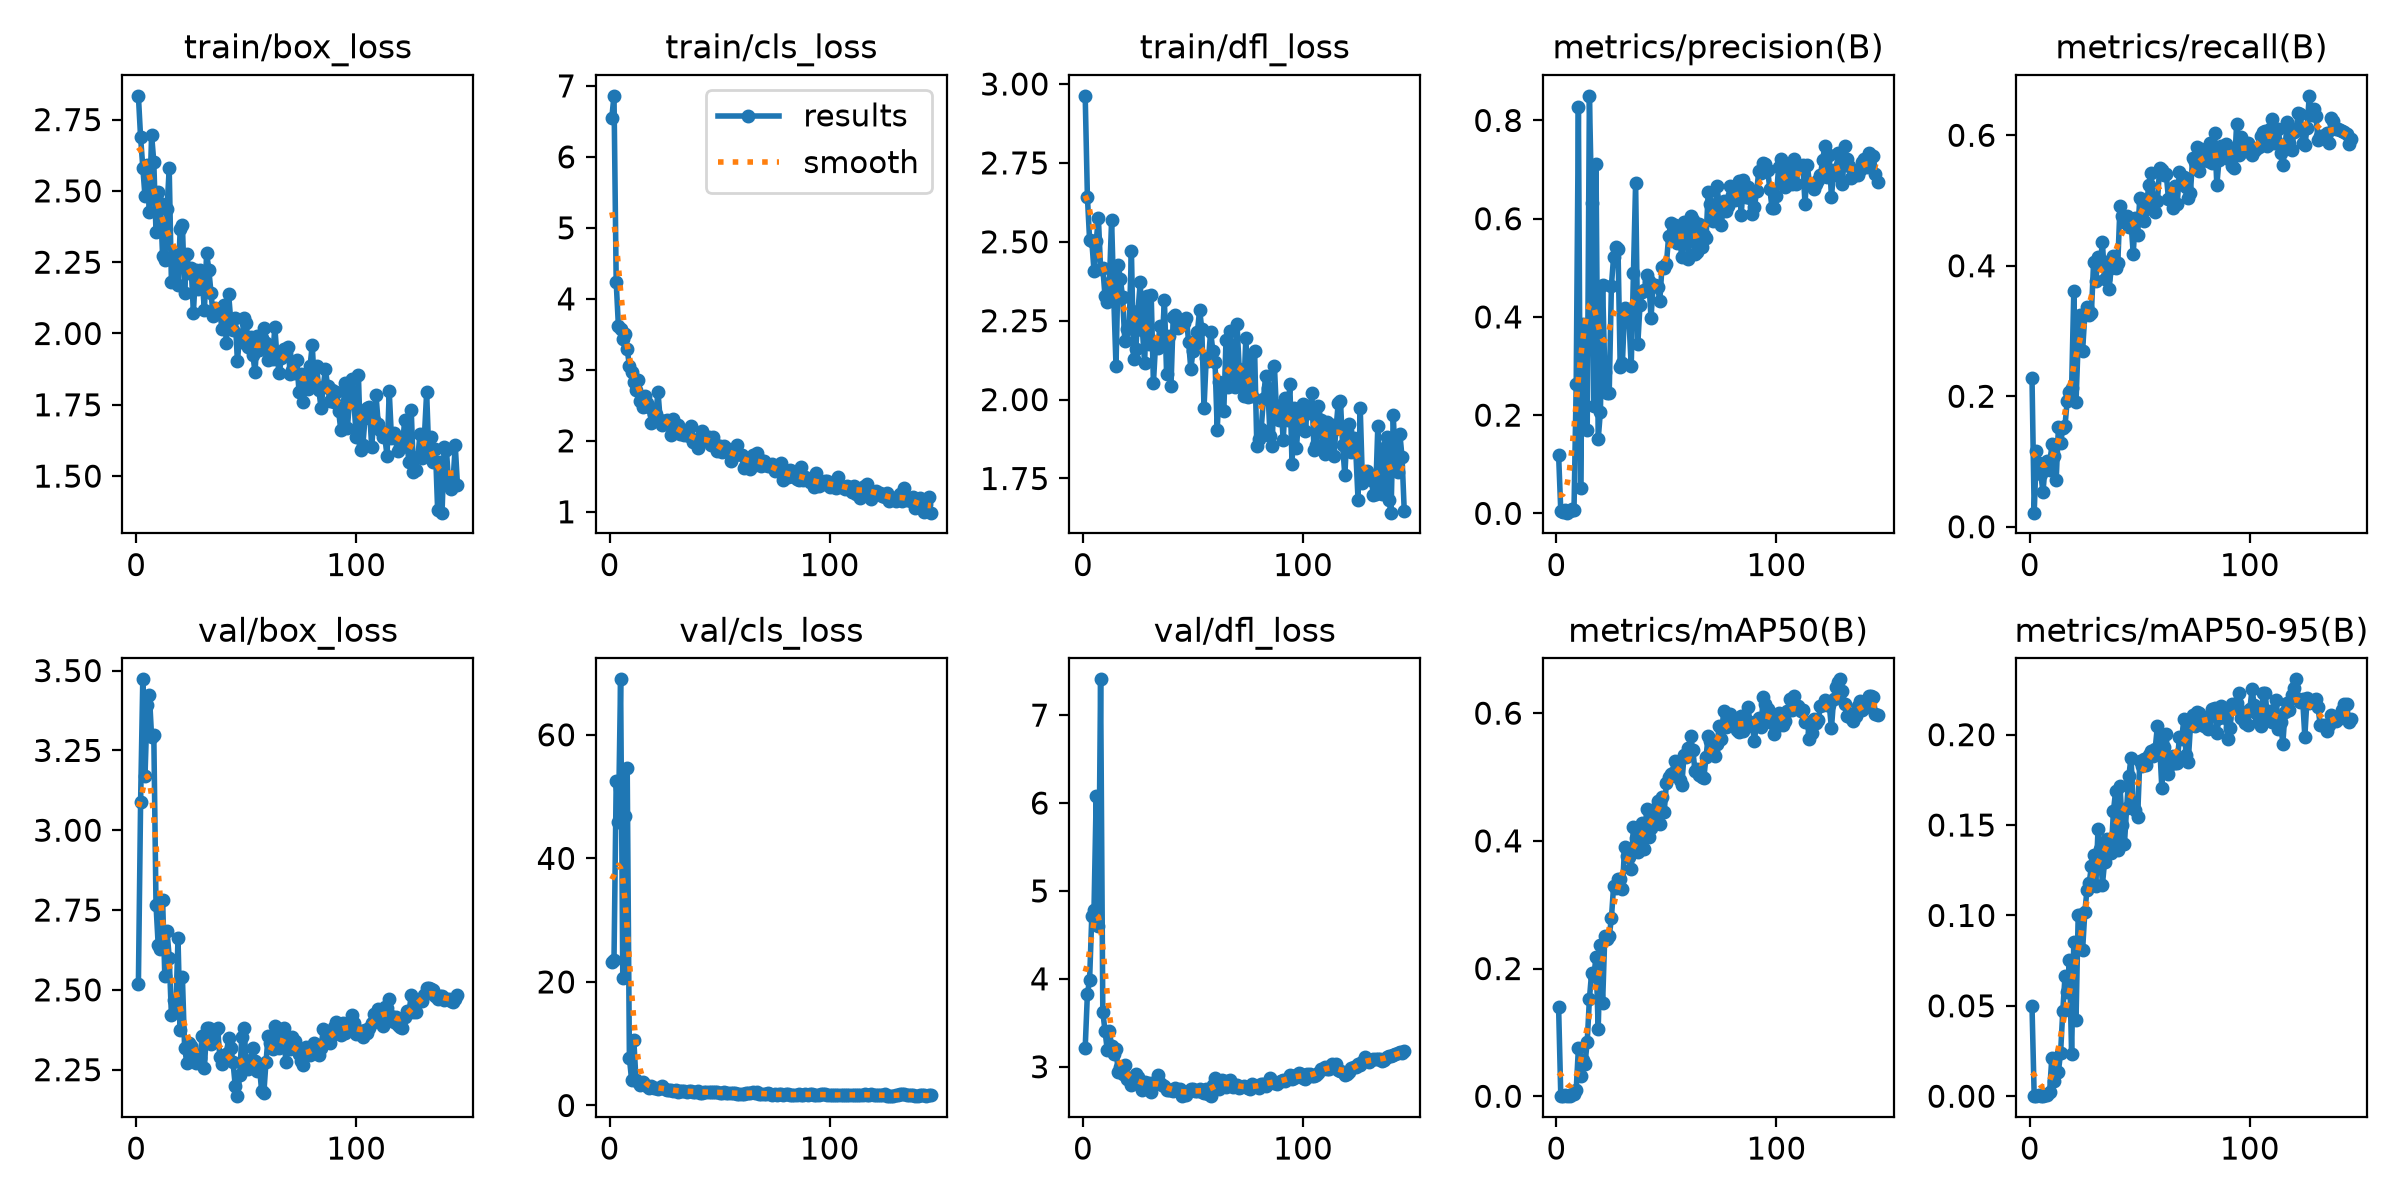

Values plotted in this chart, from the file beside it:
epoch, time, train/box_loss, train/cls_loss, train/dfl_loss, metrics/precision(B), metrics/recall(B), metrics/mAP50(B), metrics/mAP50-95(B), val/box_loss, val/cls_loss, val/dfl_loss, lr/pg0, lr/pg1, lr/pg2
1, 4.5, 2.833, 6.551, 2.963, 0.1193, 0.2281, 0.1402, 0.04976, 2.52, 23.2, 3.217, 0.0003819, 0.0003819, 0.0003819
2, 8.693, 2.687, 6.86, 2.643, 0.00436, 0.02158, 0.00042, 6e-05, 3.089, 23.52, 3.831, 0.0007933, 0.0007933, 0.0007933
3, 11.66, 2.582, 4.236, 2.506, 0.00306, 0.1156, 0.0008, 0.00015, 3.473, 52.5, 3.986, 0.001199, 0.001199, 0.001199
4, 14.04, 2.48, 3.617, 2.503, 0.00659, 0.0972, 0.00212, 0.00044, 3.169, 45.85, 4.715, 0.001225, 0.001225, 0.001225
5, 16.58, 2.591, 3.573, 2.408, 0.00147, 0.08057, 0.00017, 3e-05, 3.393, 68.98, 4.783, 0.001217, 0.001217, 0.001217
6, 19.64, 2.427, 3.432, 2.502, 0.00479, 0.0531, 0.00051, 0.0001, 3.424, 20.56, 6.077, 0.001209, 0.001209, 0.001209
7, 22.87, 2.697, 3.51, 2.575, 0.00895, 0.09466, 0.0029, 0.00057, 3.293, 46.9, 4.595, 0.0012, 0.0012, 0.0012
8, 25.63, 2.601, 3.293, 2.415, 0.00727, 0.1015, 0.00336, 0.00081, 3.299, 54.67, 7.407, 0.001192, 0.001192, 0.001192
9, 27.97, 2.355, 3.053, 2.418, 0.2627, 0.08651, 0.00938, 0.00247, 2.767, 7.699, 3.624, 0.001184, 0.001184, 0.001184
10, 30.55, 2.496, 2.973, 2.328, 0.8265, 0.1268, 0.07564, 0.02114, 2.64, 4.117, 3.405, 0.001176, 0.001176, 0.001176
11, 32.92, 2.459, 2.835, 2.308, 0.05224, 0.1078, 0.03176, 0.00845, 2.629, 10.6, 3.195, 0.001167, 0.001167, 0.001167
12, 34.72, 2.272, 2.716, 2.37, 0.3865, 0.07213, 0.05657, 0.01298, 2.783, 4.104, 3.405, 0.001159, 0.001159, 0.001159
13, 37.35, 2.259, 2.851, 2.568, 0.3318, 0.1522, 0.05122, 0.01354, 2.545, 3.738, 3.233, 0.001151, 0.001151, 0.001151
14, 38.83, 2.435, 2.566, 2.32, 0.1705, 0.1287, 0.08479, 0.02417, 2.686, 3.264, 3.141, 0.001143, 0.001143, 0.001143
15, 40.34, 2.579, 2.481, 2.105, 0.8501, 0.1506, 0.1522, 0.04721, 2.601, 3.849, 3.203, 0.001135, 0.001135, 0.001135
16, 42.42, 2.181, 2.635, 2.426, 0.6318, 0.1549, 0.1933, 0.0664, 2.421, 3.265, 2.941, 0.001126, 0.001126, 0.001126
17, 44.59, 2.25, 2.535, 2.382, 0.2184, 0.1931, 0.1879, 0.05753, 2.467, 3.164, 2.996, 0.001118, 0.001118, 0.001118
18, 47.44, 2.275, 2.471, 2.324, 0.7118, 0.2062, 0.218, 0.0755, 2.434, 2.829, 2.913, 0.00111, 0.00111, 0.00111
19, 48.84, 2.172, 2.257, 2.186, 0.1511, 0.2124, 0.1057, 0.02359, 2.661, 3.101, 3.018, 0.001102, 0.001102, 0.001102
20, 51.14, 2.368, 2.373, 2.225, 0.2073, 0.3609, 0.2376, 0.08518, 2.375, 2.78, 2.861, 0.001093, 0.001093, 0.001093
21, 52.49, 2.381, 2.374, 2.234, 0.4658, 0.1916, 0.1455, 0.04221, 2.54, 2.88, 2.868, 0.001085, 0.001085, 0.001085
22, 55.38, 2.143, 2.69, 2.472, 0.2884, 0.284, 0.2515, 0.1004, 2.319, 2.663, 2.791, 0.001077, 0.001077, 0.001077
23, 57.23, 2.28, 2.291, 2.127, 0.2441, 0.3238, 0.246, 0.09997, 2.272, 2.84, 2.831, 0.001069, 0.001069, 0.001069
24, 58.75, 2.212, 2.222, 2.159, 0.2445, 0.27, 0.2505, 0.08083, 2.335, 3.088, 2.921, 0.00106, 0.00106, 0.00106
25, 60.56, 2.228, 2.279, 2.28, 0.4637, 0.3246, 0.2785, 0.1017, 2.324, 2.714, 2.889, 0.001052, 0.001052, 0.001052
26, 62.53, 2.072, 2.294, 2.371, 0.5223, 0.3364, 0.3295, 0.1142, 2.301, 2.579, 2.808, 0.001044, 0.001044, 0.001044
27, 64.48, 2.223, 2.25, 2.221, 0.5419, 0.3238, 0.3263, 0.1179, 2.271, 2.582, 2.739, 0.001035, 0.001035, 0.001035
28, 65.75, 2.156, 2.081, 2.115, 0.539, 0.3277, 0.3398, 0.1273, 2.29, 2.538, 2.83, 0.001027, 0.001027, 0.001027
29, 68.27, 2.222, 2.303, 2.328, 0.2979, 0.4056, 0.3409, 0.1332, 2.287, 2.413, 2.792, 0.001019, 0.001019, 0.001019
30, 69.91, 2.185, 2.148, 2.175, 0.3057, 0.3768, 0.3246, 0.116, 2.355, 2.444, 2.814, 0.001011, 0.001011, 0.001011
31, 71.79, 2.082, 2.229, 2.33, 0.4178, 0.4127, 0.3903, 0.1478, 2.256, 2.256, 2.716, 0.001002, 0.001002, 0.001002
32, 73.3, 2.283, 2.097, 2.051, 0.3981, 0.4034, 0.3766, 0.137, 2.38, 2.296, 2.804, 0.0009942, 0.0009942, 0.0009942
33, 75.29, 2.224, 2.136, 2.179, 0.3915, 0.4357, 0.3752, 0.117, 2.382, 2.303, 2.835, 0.000986, 0.000986, 0.000986
34, 76.63, 2.142, 2.081, 2.165, 0.2992, 0.3791, 0.3562, 0.1298, 2.331, 2.405, 2.902, 0.0009778, 0.0009778, 0.0009778
35, 78.42, 2.061, 2.102, 2.235, 0.4894, 0.405, 0.4215, 0.1423, 2.357, 2.24, 2.818, 0.0009695, 0.0009695, 0.0009695
36, 80.78, 2.091, 2.064, 2.184, 0.6728, 0.3641, 0.4041, 0.1402, 2.37, 2.372, 2.787, 0.0009612, 0.0009612, 0.0009612
37, 84, 2.077, 2.206, 2.315, 0.3452, 0.396, 0.3824, 0.1346, 2.38, 2.292, 2.777, 0.000953, 0.000953, 0.000953
38, 85.54, 2.077, 1.979, 2.08, 0.4245, 0.4143, 0.4113, 0.1575, 2.291, 2.239, 2.731, 0.0009447, 0.0009447, 0.0009447
39, 87.32, 2.015, 2.006, 2.202, 0.4497, 0.396, 0.4281, 0.1688, 2.268, 2.233, 2.737, 0.0009365, 0.0009365, 0.0009365
40, 88.82, 2.099, 1.893, 2.043, 0.4548, 0.4049, 0.3868, 0.1363, 2.285, 2.341, 2.735, 0.0009283, 0.0009283, 0.0009283
41, 90.94, 1.967, 1.973, 2.262, 0.4859, 0.4915, 0.4504, 0.1718, 2.299, 2.096, 2.722, 0.00092, 0.00092, 0.00092
42, 93.79, 2.139, 2.135, 2.268, 0.4736, 0.4769, 0.4062, 0.1499, 2.349, 2.1, 2.759, 0.0009118, 0.0009118, 0.0009118
43, 95.64, 2.043, 2.018, 2.228, 0.3982, 0.4668, 0.4208, 0.1393, 2.319, 2.201, 2.74, 0.0009035, 0.0009035, 0.0009035
44, 97.31, 2.012, 2.057, 2.236, 0.4655, 0.4767, 0.4379, 0.1593, 2.274, 2.166, 2.748, 0.0008952, 0.0008952, 0.0008952
45, 99.5, 2.053, 2.052, 2.248, 0.4658, 0.4601, 0.4494, 0.177, 2.2, 2.154, 2.665, 0.000887, 0.000887, 0.000887
46, 101.6, 1.903, 1.948, 2.243, 0.4602, 0.4663, 0.4626, 0.1873, 2.167, 2.112, 2.686, 0.0008787, 0.0008787, 0.0008787
47, 104.1, 1.993, 2.049, 2.26, 0.4334, 0.4187, 0.4258, 0.1616, 2.232, 2.196, 2.675, 0.0008705, 0.0008705, 0.0008705
48, 106.7, 1.969, 1.961, 2.183, 0.5025, 0.4732, 0.4686, 0.1584, 2.352, 2.184, 2.721, 0.0008622, 0.0008622, 0.0008622
49, 108.5, 2.053, 1.856, 2.097, 0.4992, 0.4472, 0.4457, 0.1544, 2.38, 2.248, 2.744, 0.000854, 0.000854, 0.000854
50, 110.5, 2.039, 1.931, 2.153, 0.5082, 0.504, 0.4904, 0.1856, 2.274, 2.026, 2.747, 0.0008458, 0.0008458, 0.0008458
51, 113.1, 1.951, 1.846, 2.176, 0.5638, 0.5009, 0.5002, 0.1824, 2.253, 2.021, 2.728, 0.0008375, 0.0008375, 0.0008375
52, 115.5, 1.987, 1.924, 2.214, 0.5907, 0.4685, 0.5043, 0.1866, 2.28, 2.167, 2.722, 0.0008293, 0.0008293, 0.0008293
53, 117.6, 1.926, 1.898, 2.284, 0.5856, 0.4873, 0.5056, 0.183, 2.318, 2.048, 2.743, 0.000821, 0.000821, 0.000821
54, 120.2, 1.865, 1.846, 2.223, 0.5867, 0.5231, 0.5253, 0.1889, 2.276, 2.098, 2.71, 0.0008127, 0.0008127, 0.0008127
55, 121.5, 1.99, 1.718, 1.974, 0.5507, 0.5417, 0.5165, 0.1912, 2.247, 2.068, 2.703, 0.0008045, 0.0008045, 0.0008045
56, 123.1, 1.944, 1.794, 2.13, 0.563, 0.5032, 0.4959, 0.188, 2.26, 1.958, 2.747, 0.0007962, 0.0007962, 0.0007962
57, 125.3, 1.984, 1.805, 2.122, 0.522, 0.4817, 0.488, 0.1923, 2.183, 2.023, 2.692, 0.000788, 0.000788, 0.000788
58, 128, 2.018, 1.944, 2.216, 0.5923, 0.4988, 0.5338, 0.2048, 2.176, 1.855, 2.671, 0.0007797, 0.0007797, 0.0007797
59, 129.7, 1.968, 1.821, 2.155, 0.5812, 0.5494, 0.5309, 0.1945, 2.275, 1.897, 2.791, 0.0007715, 0.0007715, 0.0007715
60, 131.6, 1.907, 1.802, 2.12, 0.5184, 0.5465, 0.5454, 0.1707, 2.357, 1.908, 2.875, 0.0007633, 0.0007633, 0.0007633
... 86 more rows
